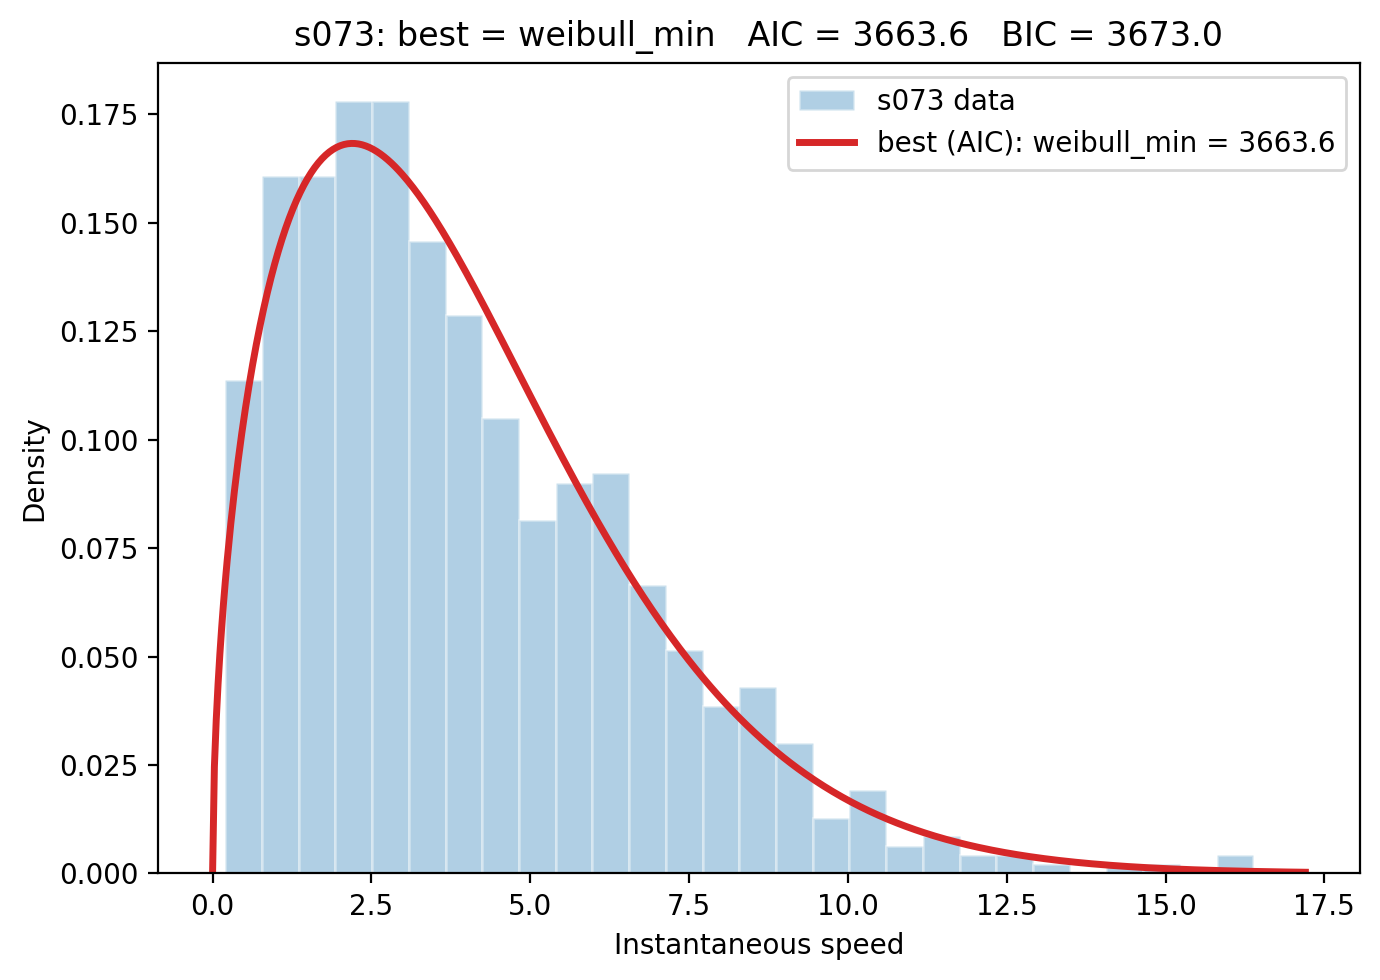

The data file committed next to this chart (first rows):
label, dist, params, loglike, k, AIC, BIC, KS, KSp
s073, weibull_min, (1.5218953418282024, 0.0, 4.447280415330…, -1830, 2, 3664, 3673, 0.03066, 0.4255
s073, gengamma, (1.330507827176361, 1.2835052415003299, …, -1829, 3, 3664, 3678, 0.02834, 0.5265
s073, gamma, (2.016266230875956, 0.0, 1.9841802315357…, -1830, 2, 3665, 3674, 0.03342, 0.321
s073, lognorm, (0.8049365679053089, 0.0, 3.060039175179…, -1873, 2, 3749, 3758, 0.06169, 0.004115
s073, rayleigh, (0.0, 3.4163503646620317), -1887, 1, 3777, 3781, 0.1323, 8.738527023246742e-13
s073, invgauss, (0.9387308089555719, 0.0, 4.261749543799…, -1914, 2, 3832, 3841, 0.1162, 5.939826936342364e-10
s073, expon, (0.0, 4.0006355968171174), -1926, 1, 3854, 3858, 0.1456, 2.1158104536035828e-15
